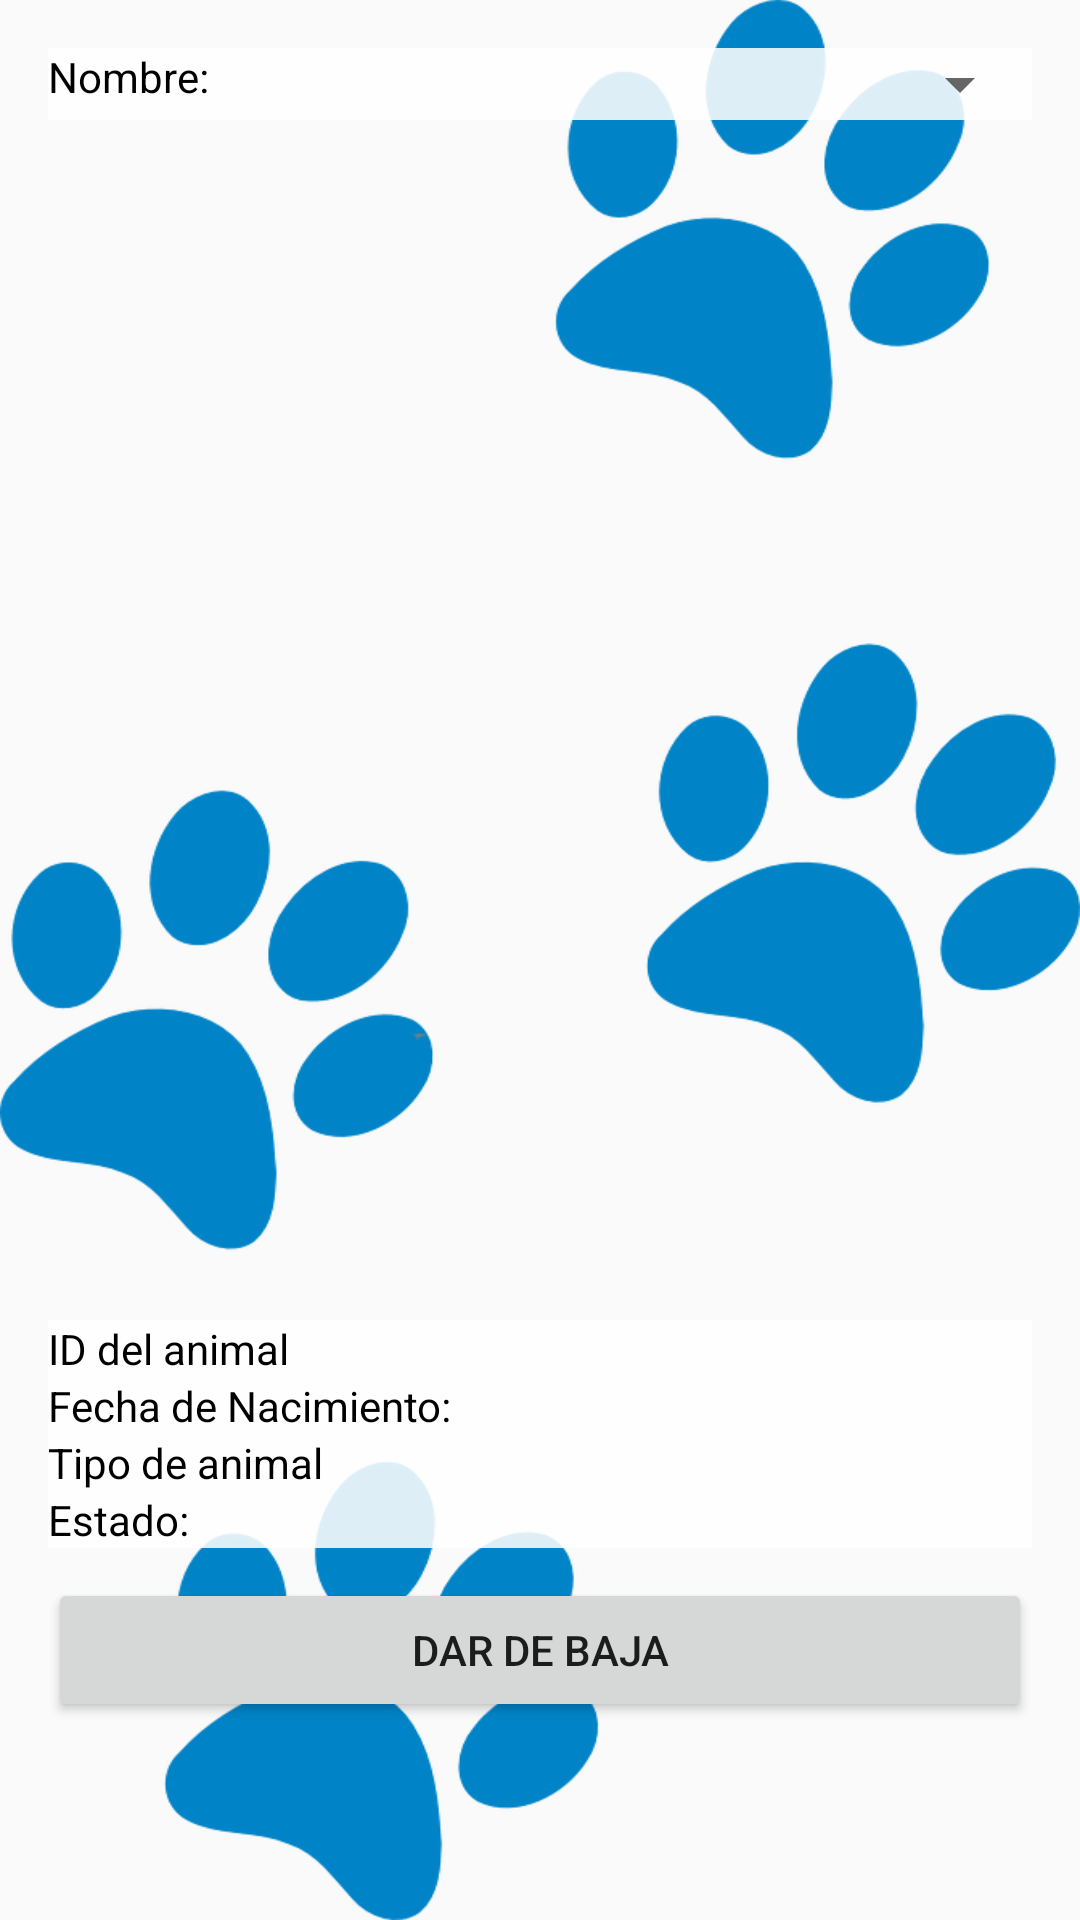

The Android layout XML behind this screen, and the referenced resources:
<!-- AndroidManifest.xml: application theme AppTheme -->
<!-- res/layout/activity_baja_animales.xml -->
<?xml version="1.0" encoding="utf-8"?>
<LinearLayout
    xmlns:android="http://schemas.android.com/apk/res/android"
    xmlns:tools="http://schemas.android.com/tools"
    android:layout_width="match_parent"
    android:layout_height="match_parent"
    android:orientation="vertical"
    android:padding="16dp"
    android:background="@drawable/fondoapp"
    tools:context=".BajaAnimalesActivity">

    <LinearLayout
        android:background="#ddffffff"
        android:layout_width="match_parent"
        android:layout_height="wrap_content"
        android:orientation="horizontal">

        <TextView
            android:id="@+id/AnimalNombre"
            android:layout_width="wrap_content"
            android:layout_height="wrap_content"
            android:layout_weight="1"
            android:text="Nombre:"
            android:textColor="@android:color/black" />

        <Spinner
            android:id="@+id/spAnimal"
            android:layout_width="wrap_content"
            android:layout_height="wrap_content"
            android:layout_weight="1"
            android:textColor="@android:color/black"/>

    </LinearLayout>

    <FrameLayout
        android:layout_width="350dp"
        android:layout_height="400dp"
        android:layout_gravity="center"
        android:padding="16dp">

        <ImageView
            android:id="@+id/imgImagen"
            android:layout_width="match_parent"
            android:layout_height="match_parent"
            android:layout_gravity="center" />
    </FrameLayout>

    <LinearLayout
        android:background="#ddffffff"
        android:layout_width="match_parent"
        android:layout_height="wrap_content"
        android:orientation="horizontal">

        <TextView
            android:id="@+id/lblID"
            android:layout_width="wrap_content"
            android:layout_height="wrap_content"
            android:layout_weight="1"
            android:text="ID del animal"
            android:textColor="@android:color/black" />

        <TextView
            android:id="@+id/txtNombre"
            android:layout_width="wrap_content"
            android:layout_height="wrap_content"
            android:layout_weight="1"
            android:ems="10"
            android:textColor="@android:color/black"
            android:inputType="textPersonName" />


    </LinearLayout>

    <LinearLayout
        android:background="#ddffffff"
        android:layout_width="match_parent"
        android:layout_height="wrap_content"
        android:orientation="horizontal">

        <TextView
            android:id="@+id/lblNacimiento"
            android:layout_width="wrap_content"
            android:layout_height="wrap_content"
            android:layout_weight="1"
            android:textColor="@android:color/black"
            android:text="Fecha de Nacimiento:" />

        <TextView
            android:id="@+id/txtNacimiento"
            android:layout_width="wrap_content"
            android:layout_height="wrap_content"
            android:layout_weight="1"
            android:ems="10"
            android:textColor="@android:color/black"
            android:inputType="textPersonName" />


    </LinearLayout>

    <LinearLayout
        android:background="#ddffffff"
        android:layout_width="match_parent"
        android:layout_height="wrap_content"
        android:orientation="horizontal">

        <TextView
            android:id="@+id/lblTipo"
            android:layout_width="wrap_content"
            android:layout_height="wrap_content"
            android:layout_weight="1"
            android:textColor="@android:color/black"
            android:text="Tipo de animal" />

        <TextView
            android:id="@+id/txtTipo"
            android:layout_width="wrap_content"
            android:layout_height="wrap_content"
            android:textColor="@android:color/black"
            android:layout_weight="1" />

    </LinearLayout>

    <LinearLayout
        android:background="#ddffffff"
        android:layout_width="match_parent"
        android:layout_height="wrap_content"
        android:orientation="horizontal">

        <TextView
            android:id="@+id/lblEstado"
            android:layout_width="wrap_content"
            android:layout_height="wrap_content"
            android:layout_weight="1"
            android:textColor="@android:color/black"
            android:text="Estado:" />

        <TextView
            android:id="@+id/spEstado"
            android:layout_width="wrap_content"
            android:layout_height="wrap_content"
            android:textColor="@android:color/black"
            android:layout_weight="1" />

    </LinearLayout>


    <LinearLayout
        android:layout_width="match_parent"
        android:layout_height="wrap_content"
        android:orientation="horizontal">


        <Button
            android:id="@+id/btnBaja"
            android:layout_width="wrap_content"
            android:layout_height="wrap_content"
            android:layout_marginTop="10dp"
            android:layout_weight="1"
            android:text="Dar de baja" />
    </LinearLayout>

</LinearLayout>
<!-- resources referenced by this layout -->
<resources>
  <!-- drawable fondoapp: png bitmap (drawable, 63228 bytes) -->
  <style name="AppTheme" parent="Theme.AppCompat.Light.NoActionBar">
          
          <item name="colorPrimary">@color/colorPrimary</item>
          <item name="colorPrimaryDark">@color/colorPrimaryDark</item>
          <item name="colorAccent">@color/colorAccent</item>
      </style>
  <color name="colorPrimary">#008577</color>
  <color name="colorPrimaryDark">#00574B</color>
  <color name="colorAccent">#D81B60</color>
</resources>
